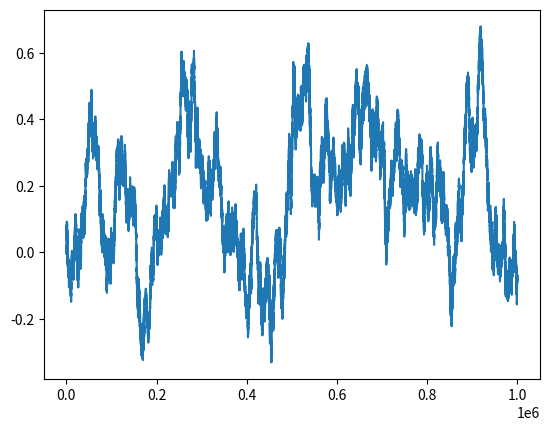

Write the Python code that produced this figure.
import numpy as np
import matplotlib.pyplot as plt

def white_noise(gamma, kBT, N):
    return np.random.normal(0, np.sqrt(2*gamma*kBT), N)

t1 = 1000
N = 1000000  # number of steps
dt = t1/N  # step size
gamma = 1
kBT = 1
interval = 1000

noise = white_noise(gamma, kBT, N)

xa = np.array([0]*(N+1), dtype='float32')
t = np.linspace(0, N*dt, N+1)
for idx, _ in enumerate(t):
    if idx > 0:
        xa[idx] = xa[idx-1]+dt*noise[idx-1]  # Euler's method

msd = np.array([0]*interval, dtype='float32')  # container of msd
x0 = xa[0]
for i in range(int(N/interval)):
    msd = msd + (xa[i*interval+1:(i+1)*interval+1]-x0)**2
    x0 = xa[(i+1)*interval]

msd = msd / (N/interval)
plt.figure()
plt.plot(xa)
# plt.plot(t[1:interval+1],msd)

diffusivity = msd / (2*t[1:interval+1])
    
        